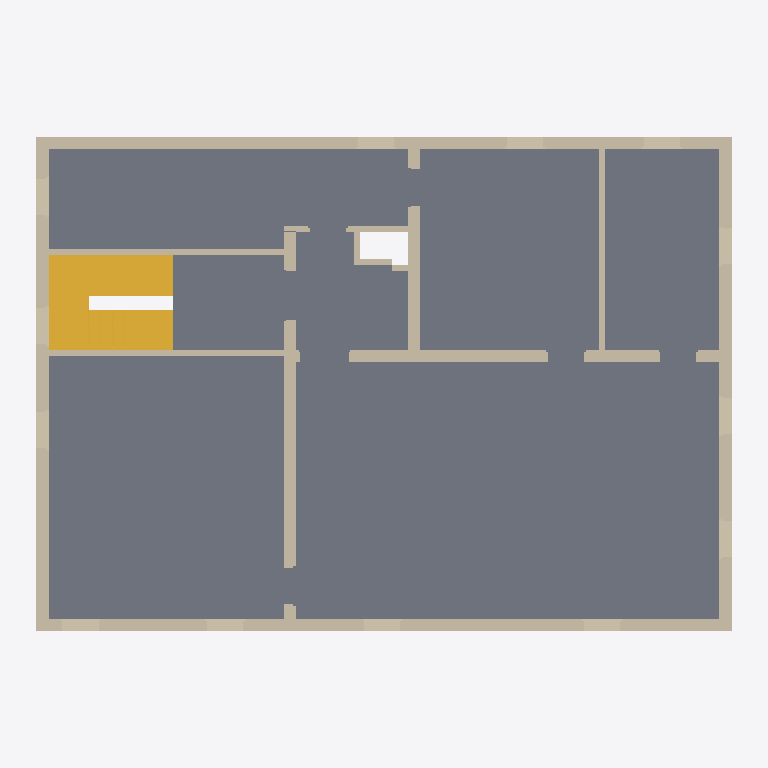
Plan cut of the same IFC building model at storey '1 - Piano Primo' (level 3.10 m, cut at 4.50 m), seen from above with north up, elements coloured by IFC class: 14 walls (beige), 1 slab (grey), 1 stair (yellow). Cut surfaces are drawn darker.
Extent 17.7 m × 12.7 m × 9.3 m (x, y, z). Storeys (3): 0 - Piano Terra at 0.00 m; 1 - Piano Primo at 3.10 m; 2 - Piano Secondo at 6.20 m. Elements (34): 27 IfcWall, 5 IfcSlab, 1 IfcRoof, 1 IfcStair.

HEADER;
FILE_DESCRIPTION(('ViewDefinition [ReferenceView_V1.2]'),'2;1');
FILE_NAME('','2024-04-14T14:35:03+01:00',(''),(''),'ODA SDAI 22.12','23.0.11.19 - Exporter 23.0.11.19 - Alternate UI 23.0.11.19','');
FILE_SCHEMA(('IFC4'));
ENDSEC;
DATA;
#98=IFCPROJECT('2coxiBazb4_wuP5M5SVxcx',#21,'',$,$,'','Stato',(#93),#90);
#118=IFCSITE('2coxiBazb4_wuP5M5SVxcv',#21,'Default',$,$,#117,$,$,.ELEMENT.,$,$,$,$,$);
#100=IFCBUILDING('2coxiBazb4_wuP5M5SVxcw',#21,'',$,$,#16,$,'',.ELEMENT.,$,$,$);
#103=IFCBUILDINGSTOREY('2coxiBazb4_wuP5M6ZW4Nk',#21,'0 - Piano Terra',$,'Livello:Livello',#102,$,'0 - Piano Terra',.ELEMENT.,0.0);
#107=IFCBUILDINGSTOREY('2coxiBazb4_wuP5M6ZW43Z',#21,'1 - Piano Primo',$,'Livello:Livello',#106,$,'1 - Piano Primo',.ELEMENT.,3.0999999999999996);
#115=IFCBUILDINGSTOREY('2coxiBazb4_wuP5M6ZWj6T',#21,'2 - Piano Secondo',$,'Livello:Livello',#114,$,'2 - Piano Secondo',.ELEMENT.,6.199999999999999);
#1100=IFCSLAB('3qgEayMZ55yxnk8LFa1i7K',#21,'Pavimento:PAV_STR_LT_30_CA5_LT25:139442',$,'Pavimento:PAV_STR_LT_30_CA5_LT25',#1092,#1099,'139442',.FLOOR.);
#2113=IFCSTAIR('1sm_GUAnj8mBnFLn7Qxzfs',#21,'Scala gettata in opera:Scala:152060',$,'Scala gettata in opera:Cls - Alzata Max 17,5 cm - Pedata 30 cm',#2112,$,'152060',.HALF_TURN_STAIR.);
#1238=IFCWALL('3qgEayMZ55yxnk8LFa1i6v',#21,'Muro di base:MUR_STR_CA_30_CA30:139487',$,'Muro di base:MUR_STR_CA_30_CA30',#1164,#1237,'139487',.NOTDEFINED.);
#1476=IFCWALL('3qgEayMZ55yxnk8LFa1i61',#21,'Muro di base:MUR_STR_CA_30_CA30:139495',$,'Muro di base:MUR_STR_CA_30_CA30',#1381,#1475,'139495',.NOTDEFINED.);
#1352=IFCWALL('3qgEayMZ55yxnk8LFa1i65',#21,'Muro di base:MUR_STR_CA_30_CA30:139491',$,'Muro di base:MUR_STR_CA_30_CA30',#1267,#1351,'139491',.NOTDEFINED.);
#1588=IFCWALL('3qgEayMZ55yxnk8LFa1i6D',#21,'Muro di base:MUR_STR_CA_30_CA30:139499',$,'Muro di base:MUR_STR_CA_30_CA30',#1505,#1587,'139499',.NOTDEFINED.);
#1688=IFCWALL('3qgEayMZ55yxnk8LFa1i69',#21,'Muro di base:MUR_STR_CA_30_CA30:139503',$,'Muro di base:MUR_STR_CA_30_CA30',#1617,#1687,'139503',.NOTDEFINED.);
#1783=IFCWALL('3qgEayMZ55yxnk8LFa1i6L',#21,'Muro di base:MUR_STR_CA_30_CA30:139507',$,'Muro di base:MUR_STR_CA_30_CA30',#1717,#1782,'139507',.NOTDEFINED.);
#1862=IFCWALL('3qgEayMZ55yxnk8LFa1i15',#21,'Muro di base:MUR_STR_CA_30_CA30:139555',$,'Muro di base:MUR_STR_CA_30_CA30',#1812,#1861,'139555',.NOTDEFINED.);
#3709=IFCWALL('1sm_GUAnj8mBnFLn7QxztD',#21,'Muro di base:MUR_INT_LT_15_IN1,5_LT12_IN1,5:153159',$,'Muro di base:MUR_INT_LT_15_IN1,5_LT12_IN1,5',#3704,#3708,'153159',.NOTDEFINED.);
#4002=IFCWALL('1VzwSlz5nBoAIGpEg6HBHd',#21,'Muro di base:MUR_INT_LT_15_IN1,5_LT12_IN1,5:167275',$,'Muro di base:MUR_INT_LT_15_IN1,5_LT12_IN1,5',#3997,#4001,'167275',.NOTDEFINED.);
#1895=IFCWALL('3qgEayMZ55yxnk8LFa1i3v',#21,'Muro di base:MUR_INT_LT_15_IN1,5_LT12_IN1,5:139679',$,'Muro di base:MUR_INT_LT_15_IN1,5_LT12_IN1,5',#1890,#1894,'139679',.NOTDEFINED.);
#3760=IFCWALL('16CsBFf4PDQhsRUW9qPm9R',#21,'Muro di base:MUR_INT_LT_15_IN1,5_LT12_IN1,5:154317',$,'Muro di base:MUR_INT_LT_15_IN1,5_LT12_IN1,5',#3755,#3759,'154317',.NOTDEFINED.);
#3900=IFCWALL('1QOjwcgYn8kxUp1hYyq1fM',#21,'Muro di base:MUR_INT_LT_15_IN1,5_LT12_IN1,5:166908',$,'Muro di base:MUR_INT_LT_15_IN1,5_LT12_IN1,5',#3895,#3899,'166908',.NOTDEFINED.);
#3951=IFCWALL('1QOjwcgYn8kxUp1hYyq1sF',#21,'Muro di base:MUR_INT_LT_15_IN1,5_LT12_IN1,5:166949',$,'Muro di base:MUR_INT_LT_15_IN1,5_LT12_IN1,5',#3946,#3950,'166949',.NOTDEFINED.);
#4053=IFCWALL('2cr5a8oczF5PorVi$sZ3B6',#21,'Muro di base:MUR_INT_LT_15_IN1,5_LT12_IN1,5:169642',$,'Muro di base:MUR_INT_LT_15_IN1,5_LT12_IN1,5',#4048,#4052,'169642',.NOTDEFINED.);
ENDSEC;